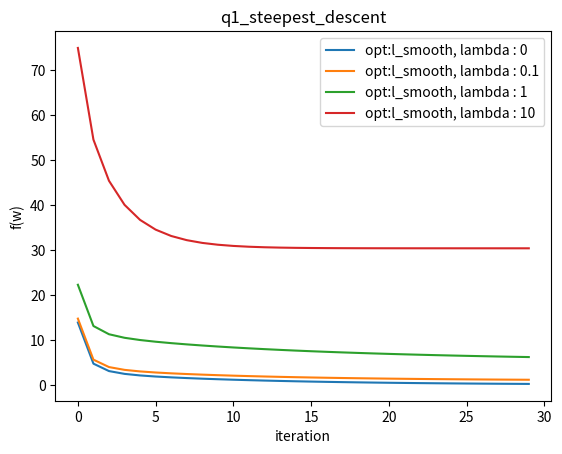

Generate this figure with matplotlib: (Note: this script raises an exception after producing the figure.)
import numpy as np
import scipy
import matplotlib.pyplot as plt
import argparse

parser = argparse.ArgumentParser()
parser.add_argument('--solve_type', type=int, default='0')
args = parser.parse_args()

class Minimization:
    def __init__(self, m=10, n=20, lams = [0,  0.1,1,  10], opt_type = ["l_smooth"]*4, num_iter = 30):
        self.m = m
        self.n = n
        A = np.random.randn(m, n-1)
        self.A = np.concatenate([np.ones((self.m, 1)), A] ,axis = 1) # num data * input data
        w = np.random.randn(n, 1)
        self.b =np.dot(self.A, w) + np.random.normal(0, 1., (self.m, 1)) #target data
                                                        
        self.lams = lams
        self.xi = 0.3
        self.f_each = {}
        self.num_iter = num_iter
        self.opt_types = opt_type
    

    def f(self, w, lam):
        # return ||b - Aw||^2 + lambda | w |^2
        d = self.b - np.dot(self.A, w)
        d_2 = np.dot(d.T, d)
        return (d_2 + lam * np.dot(w.T,w)).flatten()[0].real
    
    def grad_f(self, w, lam):
        return 2*(np.dot(np.dot(self.A.T, self.A), w) - np.dot(self.A.T, self.b) + lam*w)
    
    def step_size_L(self, i):
        #alpha = 1/L  (L:固有値の最大値)
        hesse = 2*(np.dot(self.A.T, self.A) + self.lams[i] * np.eye(self.n))
        e, v = np.linalg.eig(hesse)
        return 1 / max(e)
    
    def step_size_armijo(self, w_k, grad, i):
        # decide step size based on armijo's rule
        alpha = 1
        while self.f(w_k - alpha*grad,  self.lams[i]) > self.f(w_k,  self.lams[i]) - self.xi*alpha*np.dot(grad.T, grad):
            alpha = 0.9*alpha
        return alpha
    
    def minize(self):
        init_w = np.random.randn(self.n, 1)
        for i in range(len(self.lams)):
            f_k = [0]*self.num_iter
            w_k = init_w.copy()
            w_k1 = init_w.copy()
            
            if (self.opt_types[i] == "l_smooth") or (self.opt_types[i] == "nesterov"):
                # if type is L smooth, the alpha is decisive
                alpha = self.step_size_L(i)

            for k in range(self.num_iter):
                grad = self.grad_f(w_k, self.lams[i])
                
                if self.opt_typeｓ[i] == "armijo":
                    alpha = self.step_size_armijo(w_k, grad, i)
                    
                #update w
                if self.opt_types[i] == "l_smooth" or self.opt_types[i] == "armijo" :
                    w_k = w_k - alpha *grad
                
                elif self.opt_types[i] == "nesterov":
                    beta = (k)/(k+3)
                    y_k = w_k + beta * (w_k - w_k1)
                    w_k1 = w_k.copy()
                    w_k = y_k - alpha *self. grad_f(y_k, self.lams[i])
                
                f_k[k] = self.f(w_k, self.lams[i])
            self.f_each[(self.opt_types[i], self.lams[i])] = f_k
    
    def visualize(self, save_path):
        for i in range(len(self.lams)):
            if self.opt_types[i] == "l_smooth":
                l_style = "solid"
            else:
                l_style = "dashed"
            plt.plot(range(self.num_iter), self.f_each[(self.opt_types[i], self.lams[i])], \
                     linestyle=l_style, label = f"opt:{self.opt_types[i]}, lambda : {self.lams[i]}")
        plt.legend()
        plt.xlabel("iteration")
        plt.ylabel("f(w)")
        plt.title(f"{save_path}")
        plt.savefig(f"img/{save_path}.png")
        plt.ylim([0, 30])
        plt.savefig(f"img/{save_path}_small.png")
        plt.show()

if __name__ == "__main__":
    if args.solve_type == 0:
        #L-smooth, optimization
        do_min = Minimization( lams = [0, 0.1, 1, 10], opt_type=["l_smooth"]*4, num_iter = 30)
        do_min.minize()
        do_min.visualize(save_path = "q1_steepest_descent")


    elif args.solve_type == 1:
        #armijo's rule
        do_min = Minimization( lams = [0.5, 0.5, 1, 1], opt_type=["l_smooth", "armijo"]*2, num_iter = 30)
        do_min.minize()
        do_min.visualize(save_path = "q2_L_smooth_armijo")
    

    elif args.solve_type == 2:
        #Nesterov's accelerated gradient algorithm
        do_min = Minimization( lams = [0.5, 0.5,  2, 2], opt_type=["l_smooth", "nesterov"]*2, num_iter = 60)
        do_min.minize()
        do_min.visualize(save_path = "q3_L_smooth_nesterov")
